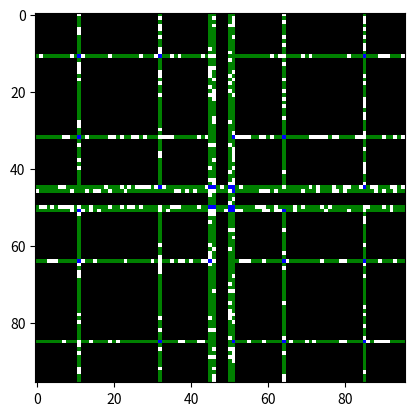

Generate this figure with matplotlib:
import numpy as np
import matplotlib.pyplot as plt
import matplotlib.animation as animation
import matplotlib.colors as colors
import random
import math

class Cell:    
	ONE=1
	TWO=2
	THREE=3
	FREE = 0

	def __init__(self, initial_state):
		self.state = initial_state
		self.next_state = None
		self.neighbors = [[0,0,0],[0,0,0],[0,0,0]]
		self.origin=[]
		self.destination=[]
		self.car=None
		self.velocity=0
		self.x=-1
		self.y=-1
		self.t=0

	def add_neighbor(self, neighbor):
		self.neighbors.append(neighbor)

	def set_next_state(self):
		total = sum(sum(objeto.state for objeto in fila) for fila in self.neighbors) 
		total -= self.neighbors[1][1].state
		total = total // Cell.STREET
		
		if self.state == Cell.STREET:
			if (total < 2) or (total > 3):
				self.next_state = Cell.FREE
			else:
				self.next_state = self.state
		else:
			if total == 3:
				self.next_state = Cell.STREET
			else:
				self.next_state = self.state

	def update_state(self):
		self.state = self.next_state
	
	def updateColor(self):
		count=len(self.origin)+len(self.destination)
		if count==0:
			self.state=Cell.FREE
		elif count==1:
			self.state=Cell.ONE
		elif count==2:
			self.state=Cell.TWO
		elif count==3:
			self.state=Cell.THREE

	def update(self,t): 
		# when it is an intersection
		stop=False
		for origin in reversed(self.origin):
			if not stop:
				if origin.car is None:
					continue
				stop=True
			else:
				origin.t=t+1

class Block:
	def __init__(self):
		r = 1
		self.lanes = [
			# [ (-1,3), (3,3), (3,-1) ], #rojo
			[ (r+1,3), (r+1,-1)],
			[ (r,3), (r,-1)],
			[(-1,r+1),(3,r+1)],
			[(-1,r),(3,r)],


			[ (r+1,47), (r+1,3) ], #azul
			[ (r,47), (r,3) ], #azul

			[ (3,r+1), (47,r+1) ], #azul
			[ (3,r), (47,r) ], #azul

			[ (47,15), (r+1,15) ], #amarillo
			[ (r+1,36), (47,36) ], #amarillo			
			[ (15,r+1), (15,47) ], #amarillo
			[ (36,47), (36,r+1), ], #amarillo
		]
		self.velocities = [
			1,
			1,
			1,

			1,
			2,
			2,
			2,
			2,
			1,
			1,
			1,
			1,
		]

		max_width = 0
		max_height = 0
		for lane in self.lanes:
			for point in lane:
				if point[0] > max_width:
					max_width = point[0]
				if point[1] > max_height:
					max_height = point[1]
		self.width = (max_width+1)*2
		self.height = (max_height+1)*2

	def draw2(self,grid,lastx,lasty,xx,yy,velocity):
		if lastx is None:
			return
		if lasty is None:
			return
		last=None
		if lastx == xx:
			inc = -1
			if lasty < yy:
				inc = 1
			for i in range(lasty,yy+inc,inc):
				current=grid.grid[i%grid.heigh,xx%grid.width]
				grid.link(last,current,velocity)
				last=current
				yield
		if lasty == yy:
			inc = -1
			if lastx < xx:
				inc = 1
			for i in range(lastx,xx+inc,inc):
				current=grid.grid[yy%grid.heigh,i%grid.width]
				grid.link(last,current,velocity)
				last=current
				yield
	def draw(self,grid,x,y):
		for i,lane in enumerate(self.lanes):
			lastx=None
			lasty=None
			for point in lane:
				xx=x+point[0]+1
				yy=y+point[1]+1
				#grid.grid[xx][yy].state=Cell.STREET
				for _ in self.draw2(grid,lastx,lasty,xx,yy,self.velocities[i]):
					yield
				lastx=xx
				lasty=yy
			lastx=None
			lasty=None
			for point in lane:
				xx=x+point[1]+1
				yy=y-point[0]-1
				#grid.grid[x+point[1]+1,y-point[0]-1].state=Cell.STREET
				for _ in self.draw2(grid,lastx,lasty,xx,yy,self.velocities[i]):
					yield
				lastx=xx
				lasty=yy
			lastx=None
			lasty=None
			for point in lane:
				xx=x-point[0]-1
				yy=y-point[1]-1
				#grid.grid[x-point[0]-1,y-point[1]-1].state=Cell.STREET
				for _ in self.draw2(grid,lastx,lasty,xx,yy,self.velocities[i]):
					yield
				lastx=xx
				lasty=yy
			lastx=None
			lasty=None
			for point in lane:
				xx=x-point[1]-1
				yy=y+point[0]+1
				#grid.grid[x-point[1]-1,y+point[0]+1].state=Cell.STREET
				for _ in self.draw2(grid,lastx,lasty,xx,yy,self.velocities[i]):
					yield
				lastx=xx
				lasty=yy
		
class City:
	def __init__(self,verticalBlocks,horizontalBlocks, block):
		self.verticalBlocks = verticalBlocks
		self.horizontalBlocks = horizontalBlocks
		self.block=block
		self.grid=Grid(verticalBlocks*block.height,horizontalBlocks*block.width)
		self.t=0

	def generator(self):
		yieldCada=1000
		yieldI=0
		for i in range(self.verticalBlocks):
			for j in range(self.horizontalBlocks):
				for _ in self.block.draw(self.grid,i*self.block.height+self.block.height//2,j*self.block.width+self.block.width//2):
					if yieldCada<=yieldI:
						yieldI=0
						yield
					yieldI+=1
		
		self.cars=[]
		for cars in range(500*self.verticalBlocks*self.horizontalBlocks): # number of cars
			self.cars.append(Car(self.grid,self.grid.randomStreet(),self.grid.randomStreet()))
			if yieldCada<=yieldI:
				yieldI=0
				yield
			yieldI+=1

		while True:
			self.t+=1
			moreMove=self.cars
			noMove=[]
			while True:
				moreMove2=[]
				for car in moreMove:
					move=car.move(self.t)
					if move:
						moreMove2.append(car)
					else:
						noMove.append(car)
				if len(moreMove2)==0:
					break
				moreMove=moreMove2

			yieldCada=1
			self.cars=noMove
			for inter in self.grid.intersections:
				inter.update(self.t)
			if yieldCada<=yieldI:
				yieldI=0
				yield
			yieldI+=1

class Grid:
	def __init__(self, heigh, width):
		self.width = width
		self.heigh = heigh
		self.intersections = []
		initial_states = np.random.choice([Cell.FREE], width*heigh, p=[1])
		self.grid = np.array([Cell(state) for state in initial_states]).reshape(heigh, width)
		for i in range(heigh):
			for j in range(width):
				self.grid[i, j].x=j
				self.grid[i, j].y=i
				for di in [-1, 0, 1]:
					for dj in [-1, 0, 1]:
						self.grid[i, j].neighbors[di+1][dj+1]=self.grid[(i+di)%heigh, (j+dj)%width]
	def distance(self,x0,y0,x1,y1):
		# latince distance
		dx = abs(x1 - x0)
		dy = abs(y1 - y0)
		if dx > self.width / 2:
			dx = self.width - dx
		if dy > self.heigh / 2:
			dy = self.heigh - dy
		return dx + dy
	
	def randomStreet(self):
		while True:
			x = random.randint(0,self.width-1)
			y = random.randint(0,self.heigh-1)
			cell=self.grid[y][x]
			if cell.state!=Cell.FREE and cell.car==None:
				return (y,x)
	def link(self,origin,target,velocity):
		if origin!=None:
			target.origin.append(origin)
			origin.destination.append(target)
			target.updateColor()
			origin.updateColor()
			target.velocity=velocity
			origin.velocity=velocity
			if len(target.origin)>1:
				self.intersections.append(target)

class Car:
	def __init__(self, grid, xy,targetxy):
		self.grid = grid
		self.x = xy[0]
		self.y = xy[1]
		self.targetx=targetxy[0]
		self.targety=targetxy[1]
		self.grid.grid[self.y, self.x].car = self
		self.queda=0

	def inTarget(self):
		return self.x == self.targetx and self.y == self.targety

	def move(self,t):
		if self.inTarget():
			(y,x)=self.grid.randomStreet()
			self.targetx=x
			self.targety=y
		
		cell=self.grid.grid[self.y,self.x]
		if t!=cell.t:
			self.queda=cell.velocity
		cell.t=t
		if len(cell.destination)==1:
			toCell=cell.destination[0]
			if toCell.t==t or toCell.car!=None:
				return False #ocupado por otro
			self.x = toCell.x
			self.y = toCell.y
			cell.car = None
			toCell.car = self
			toCell.t=t
		else:
			ire=self.aStart(cell)
			if ire.t==t or ire.car!=None:
				return False
			self.x = ire.x
			self.y = ire.y
			cell.car = None
			ire.car = self
			ire.t=t
	
		self.queda-=1
		if self.queda==0:
			return False
		return True

	def aStart(self,cell):
		# only mark visited if it has more than one destination
		visited=set()
		visited.add(cell)
		opened={}
		for d in cell.destination:
			opened[d]=d
		opened2={}
		while True:
			# solo se añaden los visited con mas de uno
			for (o,r) in opened.items():
				if o.x==self.targetx and o.y==self.targety:
					return opened[o]
				if len(o.destination)==1:
					opened2[o.destination[0]]=r
				else:
					if o not in visited:
						visited.add(o)
						for d in o.destination:
							opened2[d]=r
			opened=opened2
			opened2={}

	
city=City(1,1,Block())
city_generator = city.generator()
g=city.grid
#g=Grid(100,100)

def update(frameNum, img, grid, heigh, width):
	try:
		#for i in range(100):
		next(city_generator)
	except StopIteration:
		pass
	except Exception as e:
		print(e)
		pass

	# for i in range(heigh):
	#     for j in range(width):
	#         grid[i, j].set_next_state()

	newGrid = np.empty((heigh, width))
	for i in range(heigh):
		for j in range(width):
			#grid[i, j].update_state()
			newGrid[i, j] = cell2color(grid[i, j])
			# if newGrid[i, j] == Cell.STREET:
			# 	print(i,j)
			
	# initial_states = np.random.choice([Cell.STREET, Cell.FREE], grid.shape[0]*grid.shape[1] , p=[0.2, 0.8])
	# newGrid = np.array([state for state in initial_states]).reshape(grid.shape[0], grid.shape[1])
	img.set_data(newGrid)
	return img,

# Animation
next(city_generator)
next(city_generator)

fig, ax = plt.subplots()

bounds = [0, 1, 2, 3, 4, 5]
cmap = colors.ListedColormap(['black', 'red', 'green', 'blue', 'yellow', 'white'])
norm = colors.BoundaryNorm(bounds, cmap.N)

def cell2color(cell):
	if cell.state==Cell.FREE:
		return 0
	r=len(cell.destination)+1#+len(cell.origin)
	if r>4:
		print("debug")
	if cell.t==city.t+1:
		r=1
	if cell.car!=None:
		r=4
	return r

img = ax.imshow(np.vectorize(cell2color)(g.grid), interpolation='nearest', cmap=cmap, norm=norm)
ani = animation.FuncAnimation(fig, update, fargs=(img, g.grid, g.heigh,g.width, ), frames=50,interval=1)
plt.show()